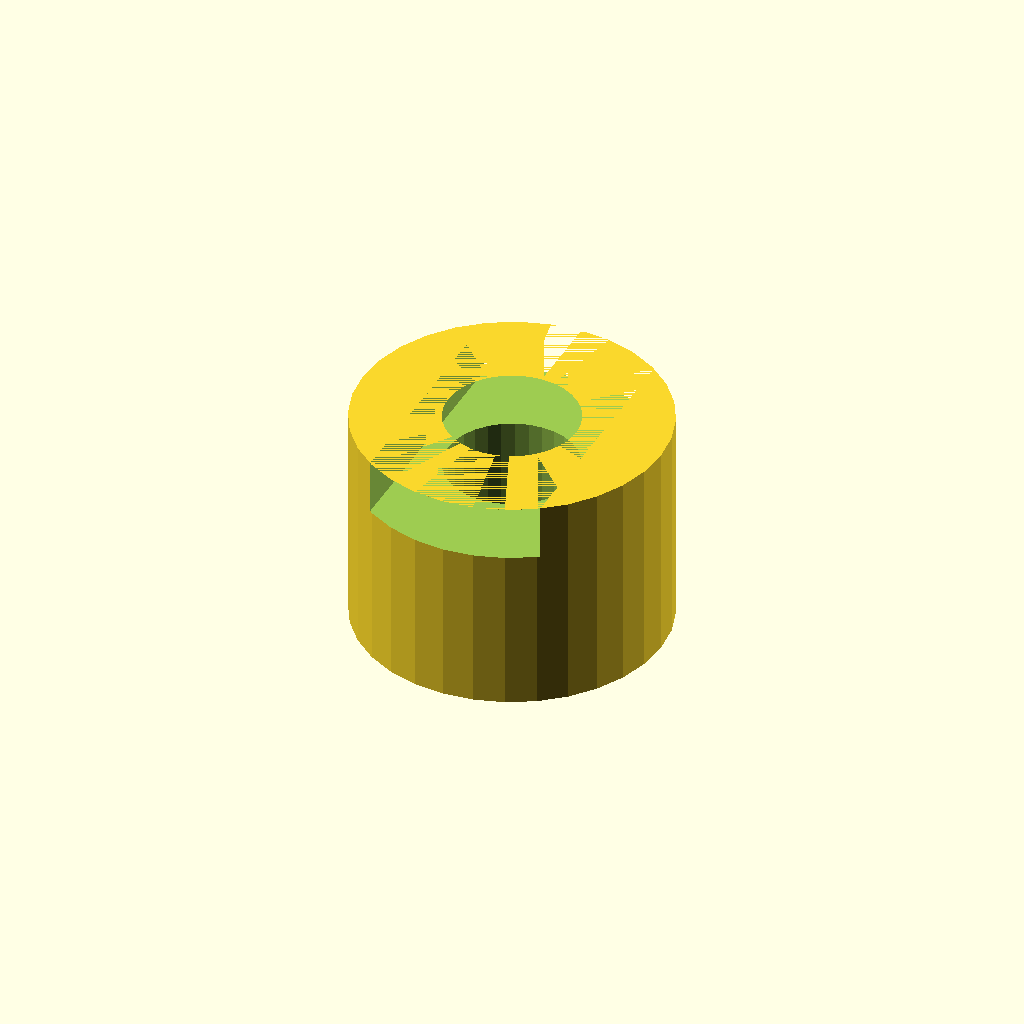
Cell 1 — every parameter at its default value.
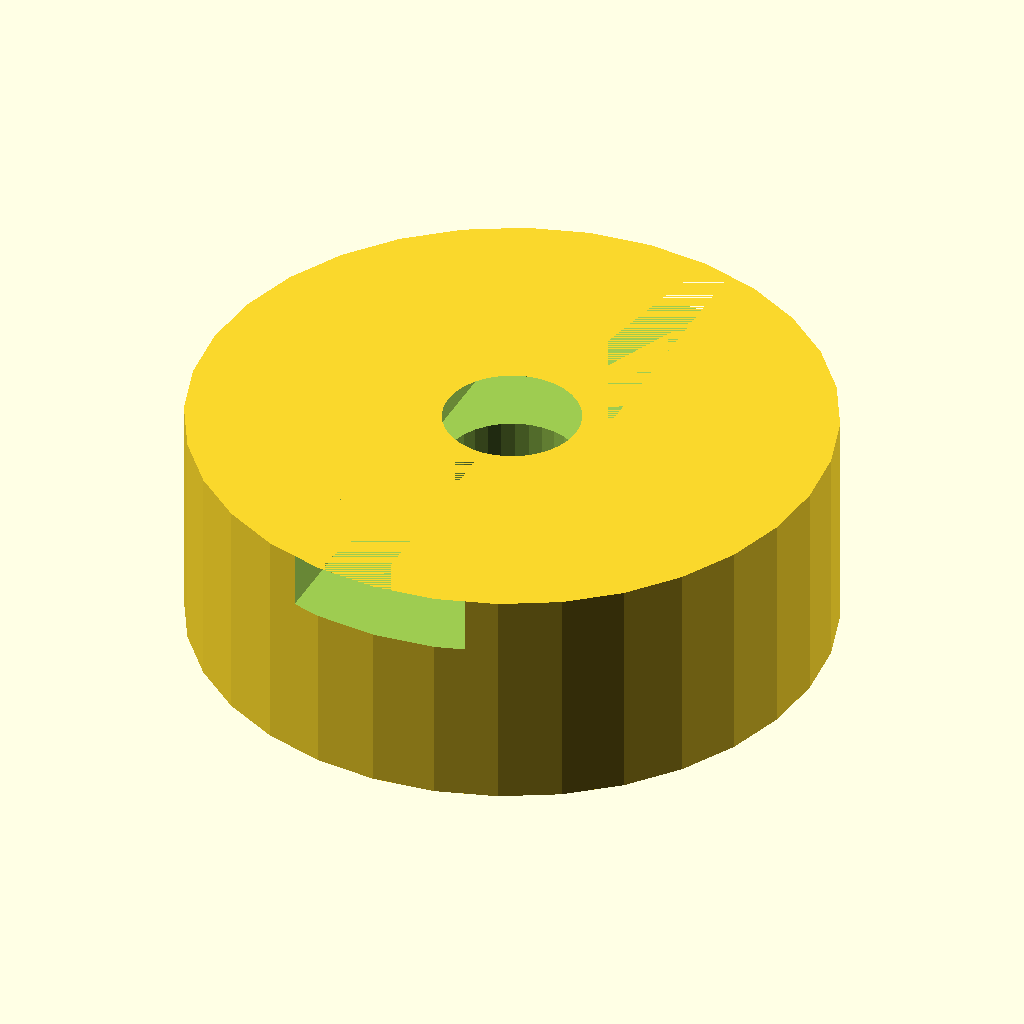
Cell 2: flange_dia = 56 (everything else at default).
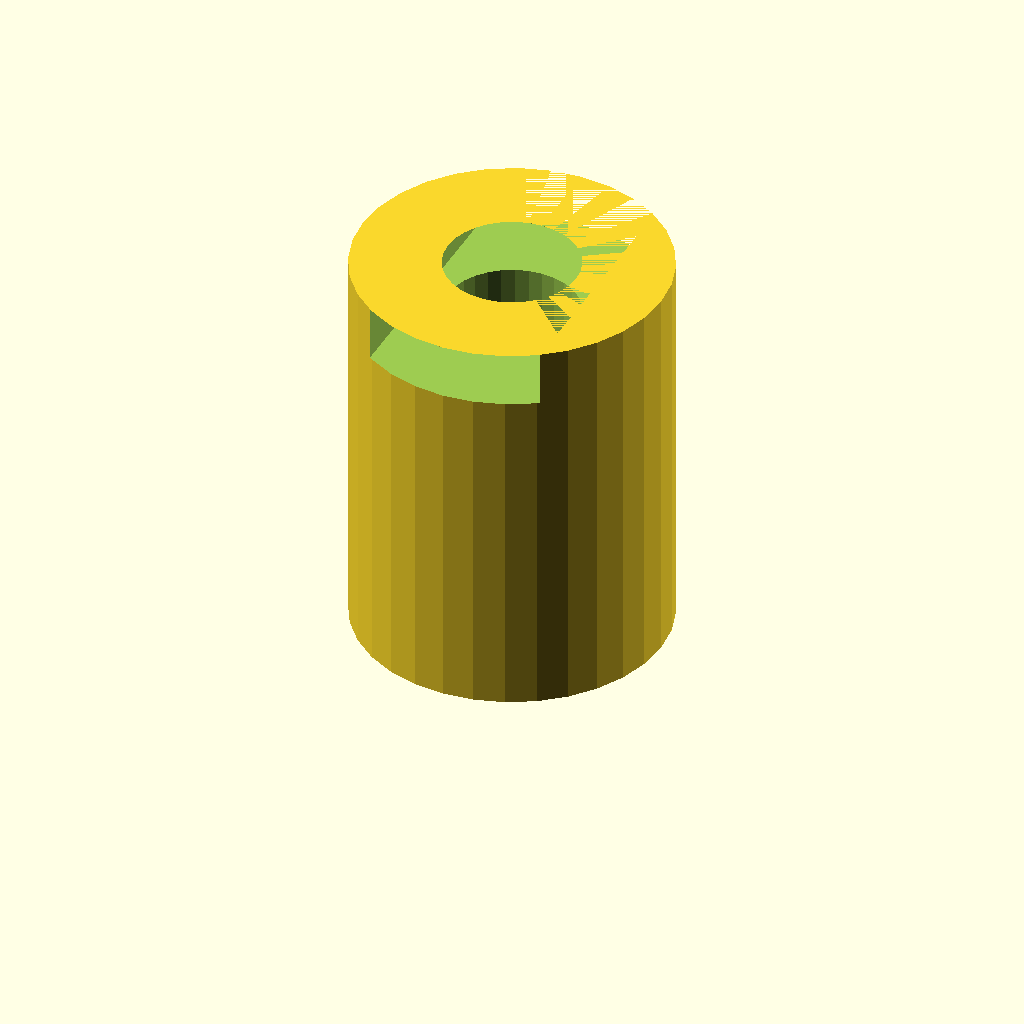
Cell 3: the same model with flange_len = 32.
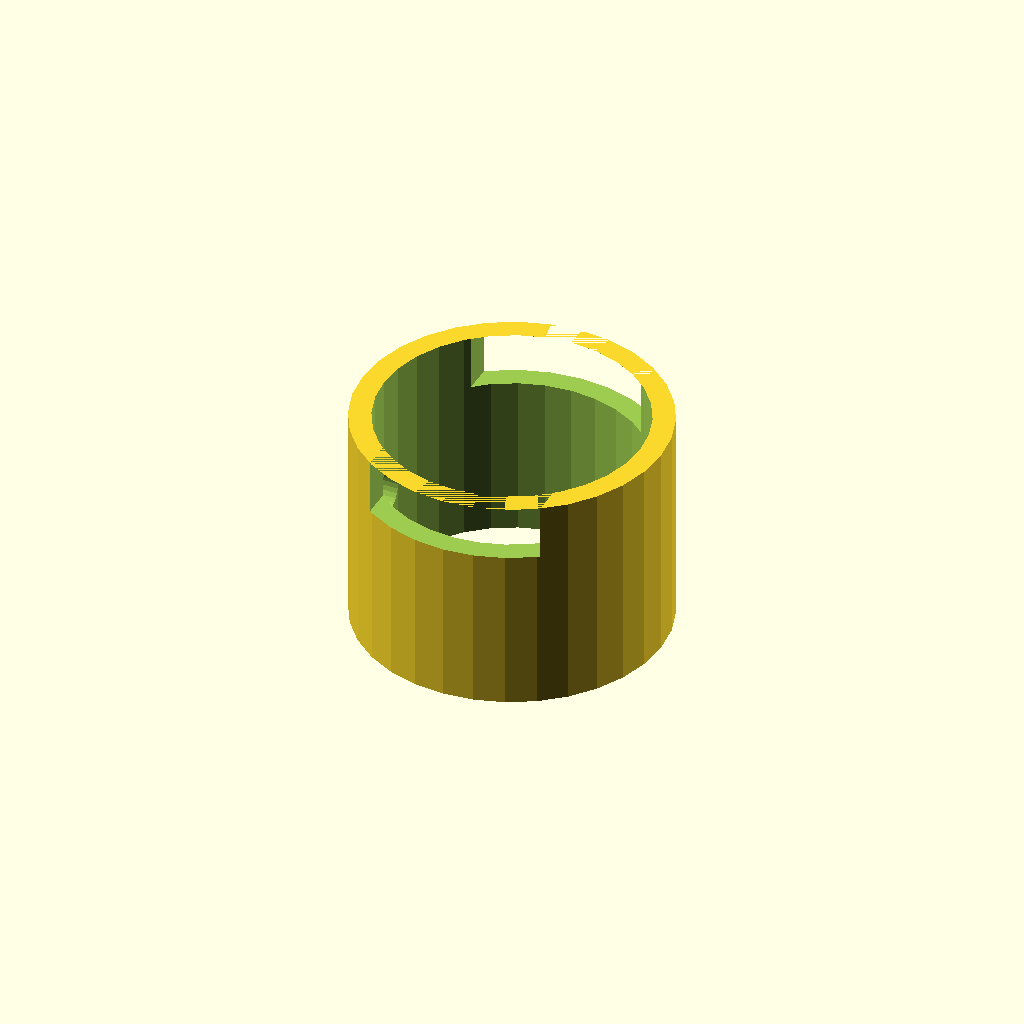
Cell 4: the same model with hub_bore = 24.
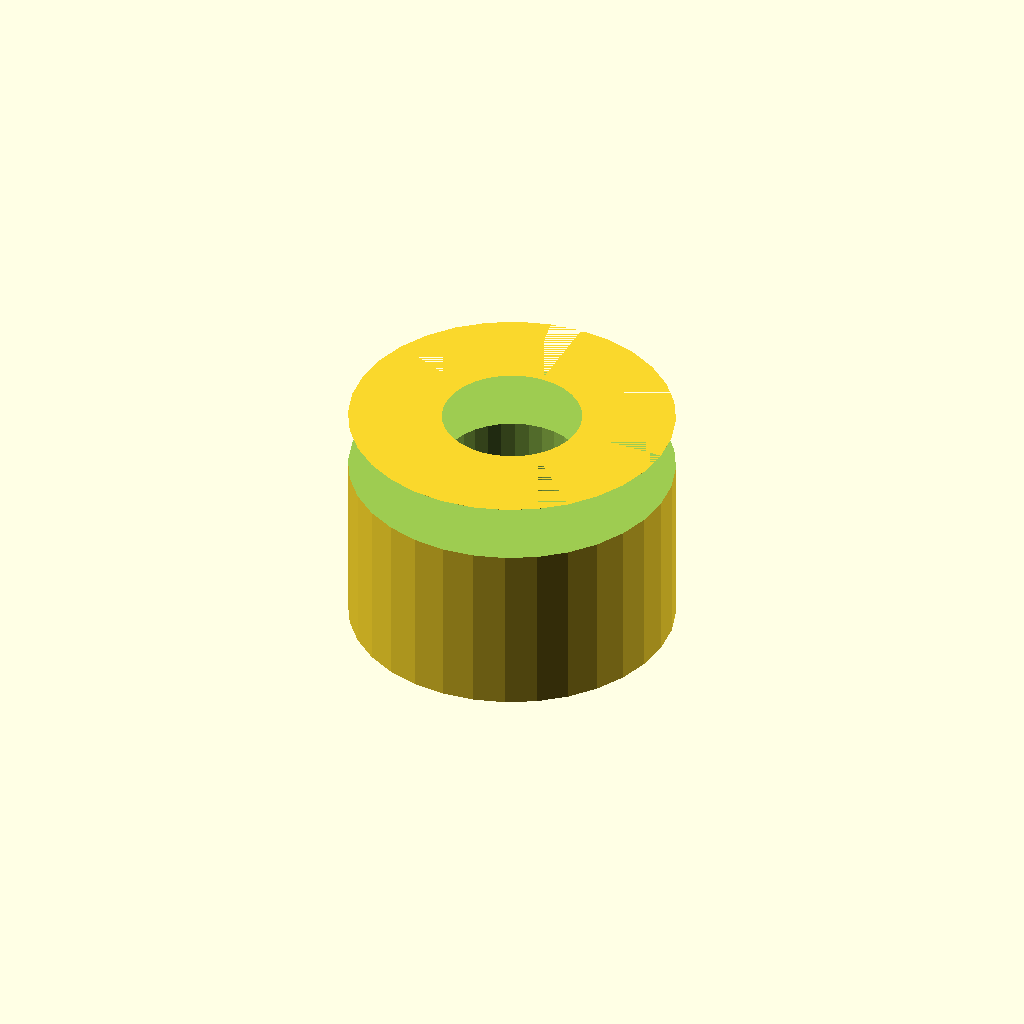
Cell 5: the same model with key_w = 32.
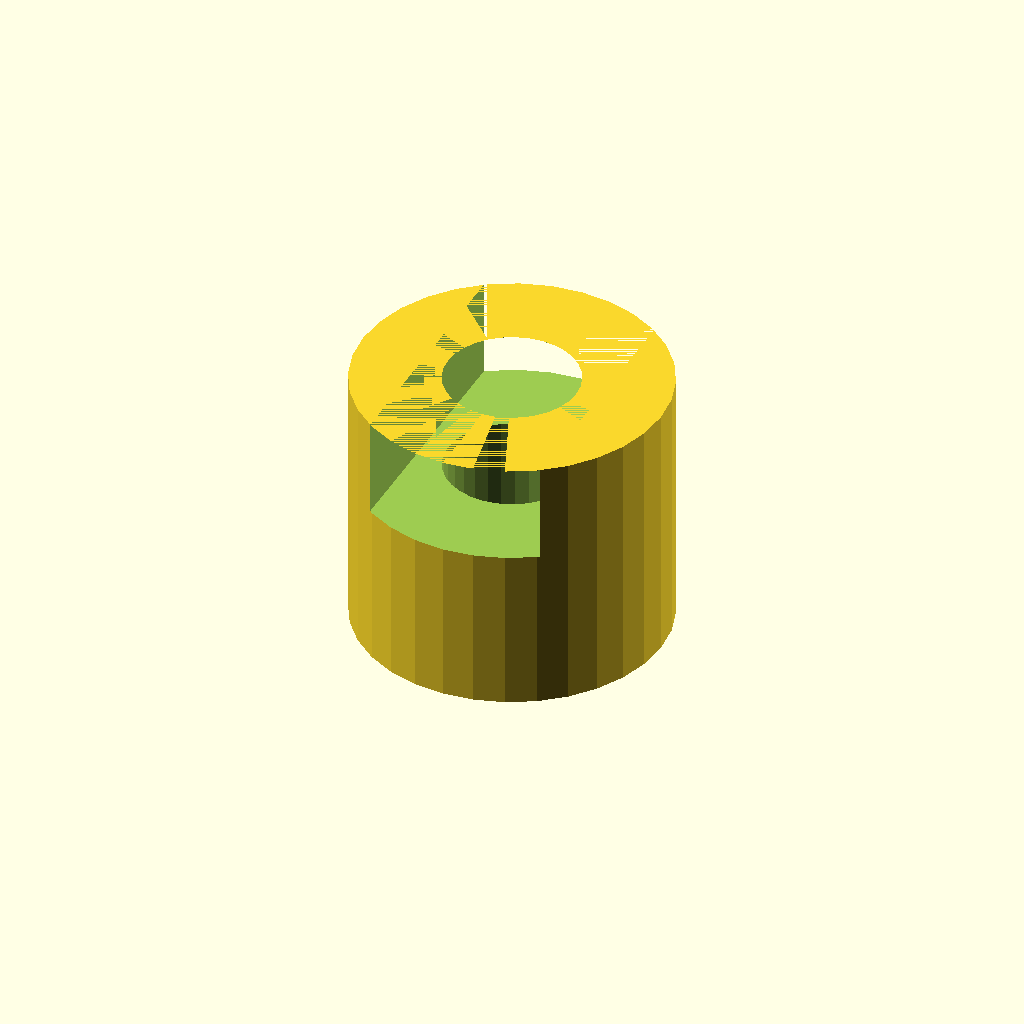
Cell 6: the same model with tongue_h = 8.
One fixed orthographic camera (rotation 55°, 0°, 25°; colour scheme Cornfield) for every cell.
Source of the model, optional_data/gen2/oldhams/part_0076.scad:
$fn = 32;

// ----------------------------------------------------------------------
// Oldham coupling hub: 28 x 20 mm
// ----------------------------------------------------------------------

// --- parameters (mm) ---
flange_dia = 28;          // hub diameter
flange_len = 16;          // hub length
hub_bore = 12;            // shaft bore
key_w = 16;               // drive tongue width
tongue_h = 4;             // drive tongue height
set_d = 4.5;              // set screw tap hole

module hub() {
  /* the slot side is a raised disc with a groove milled across it */
  cylinder(h = flange_len + tongue_h, d = flange_dia);
}

difference() {
  hub();
  translate([0, 0, -1]) cylinder(h = flange_len + tongue_h + 2, d = hub_bore);
  translate([-flange_dia / 2 - 1, 0, flange_len * 0.5])
    rotate([0, 90, 0]) cylinder(h = flange_dia / 2 + 2, d = set_d);
  translate([-key_w / 2, -flange_dia / 2 - 1, flange_len - 1])
    cube([key_w, flange_dia + 2, tongue_h + 1]);
}
Parameter table extracted from the source (name, type, default, range or options):
flange_dia: number, default 28
flange_len: number, default 16
hub_bore: number, default 12
key_w: number, default 16
tongue_h: number, default 4
set_d: number, default 4.5
